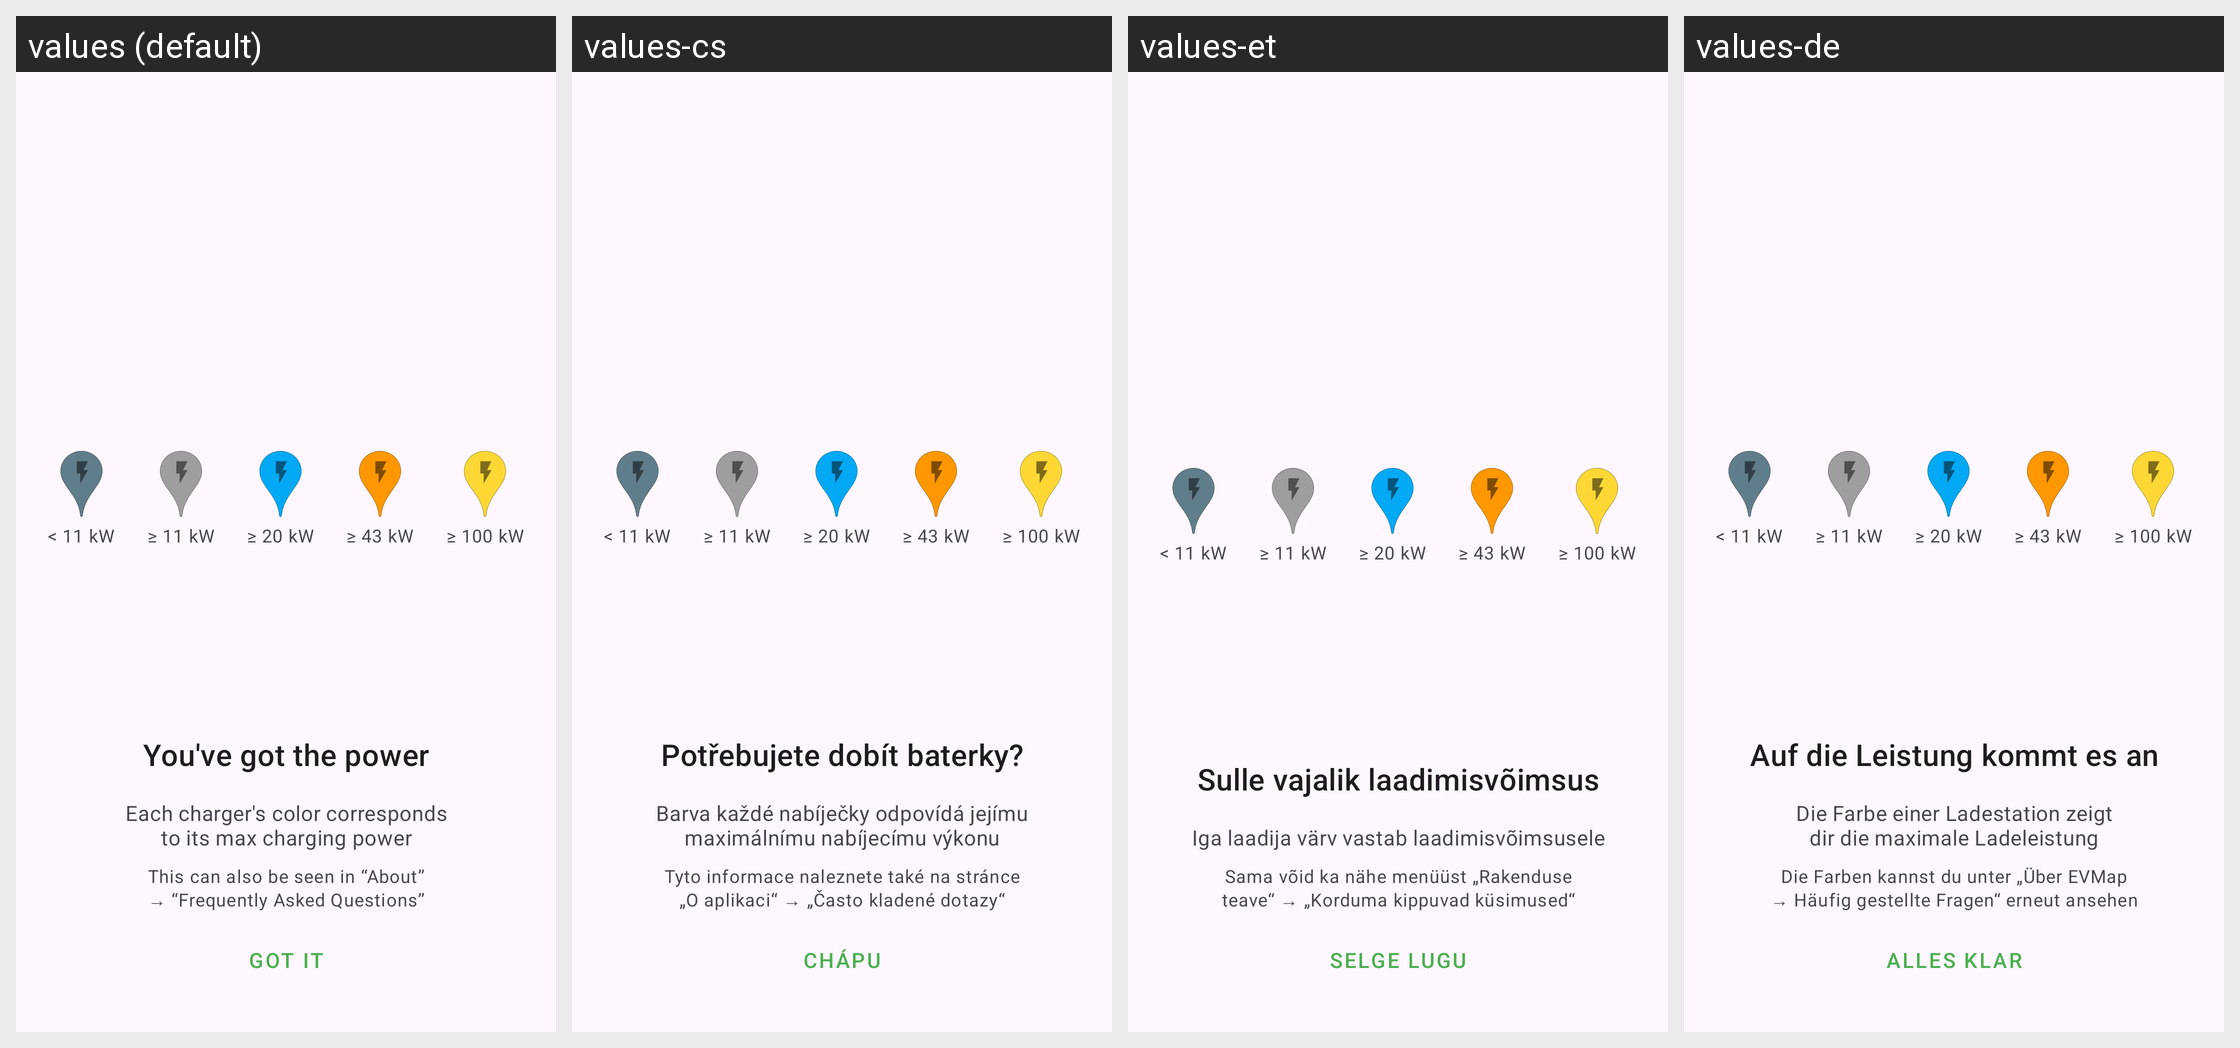

The Android screen above is rendered under several locales of the same app. Produce the string resources it draws, with the default and per-locale values.
Android screen res/layout/fragment_onboarding_icons.xml rendered under 4 locales, left to right: values (default), values-cs, values-et, values-de. Device: Nexus 5 (rendered at 1080×1920; each locale shown at half size, 540×960, under a caption strip naming it); theme AppTheme.
Other locales in the repository, not shown: values-fr, values-it, values-nb, values-nb-rNO, values-nl, values-pt, values-ro, values-sv.
Strings drawn on this screen, with the default value and each locale's value (text and hints the layout hard-codes, and strings that could not be matched under every locale, appear in the picture but are not listed):

welcome_2_title
  values: You've got the power
  values-cs: Potřebujete dobít baterky?
  values-et: Sulle vajalik laadimisvõimsus
  values-de: Auf die Leistung kommt es an

welcome_2_detail
  values: This can also be seen in “About” → “Frequently Asked Questions”
  values-cs: Tyto informace naleznete také na stránce „O aplikaci“ → „Často kladené dotazy“
  values-et: Sama võid ka nähe menüüst „Rakenduse teave“ → „Korduma kippuvad küsimused“
  values-de: Die Farben kannst du unter „Über EVMap → Häufig gestellte Fragen“ erneut ansehen

welcome_2
  values: Each charger's color corresponds to its max charging power
  values-cs: Barva každé nabíječky odpovídá jejímu maximálnímu nabíjecímu výkonu
  values-et: Iga laadija värv vastab laadimisvõimsusele
  values-de: Die Farbe einer Ladestation zeigt dir die maximale Ladeleistung

got_it
  values: Got it
  values-cs: Chápu
  values-et: Selge lugu
  values-de: Alles klar
